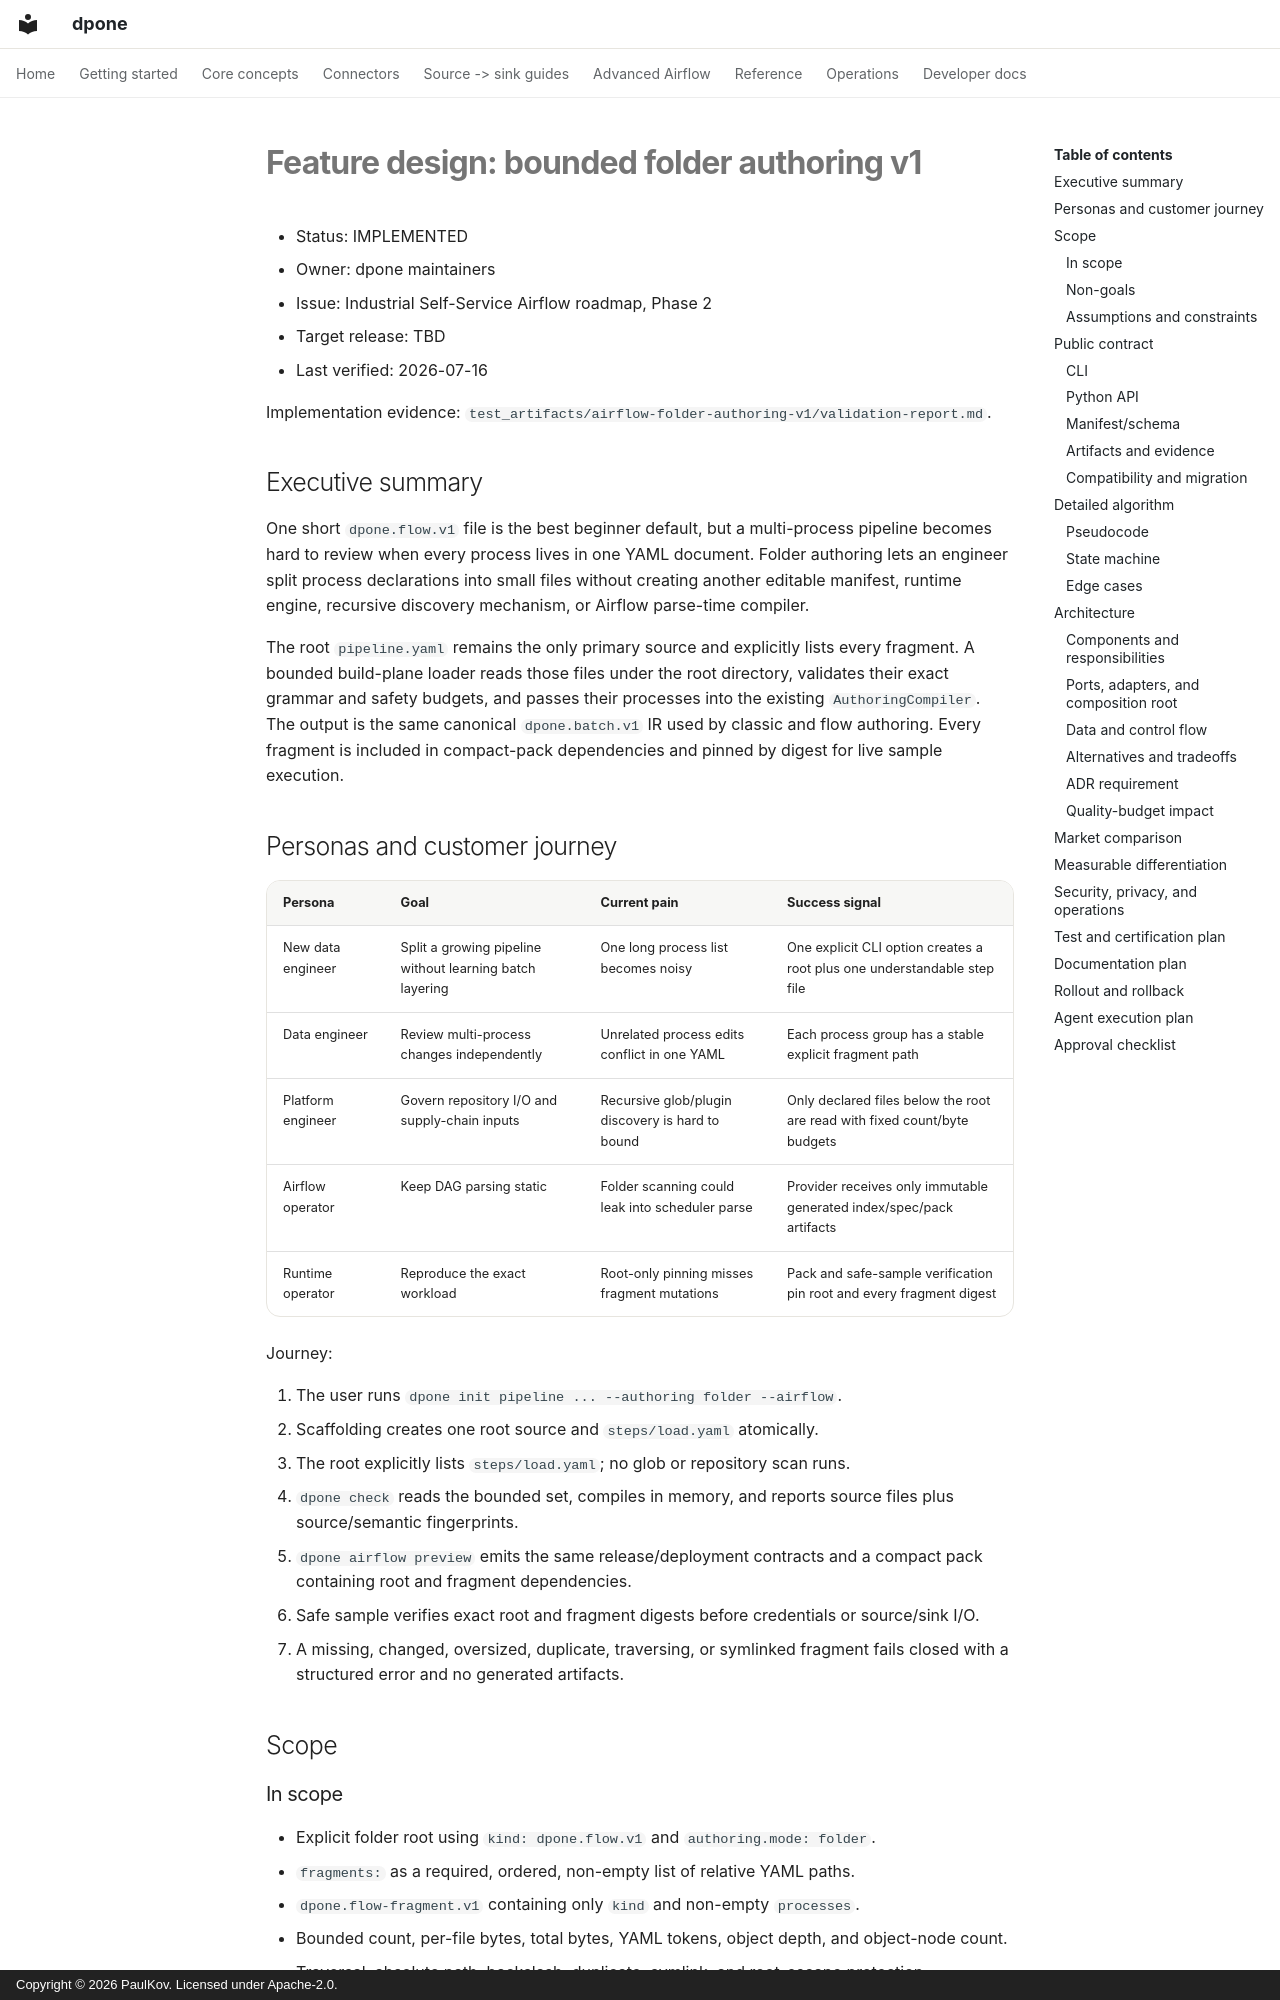

repository: PaulKov/dpone · page: feature-design-airflow-folder-authoring-v1/index.html · generator: mkdocs · copyright: Copyright © 2026 PaulKov. Licensed under Apache-2.0.

# Feature design: bounded folder authoring v1

- Status: IMPLEMENTED
- Owner: dpone maintainers
- Issue: Industrial Self-Service Airflow roadmap, Phase 2
- Target release: TBD
- Last verified: 2026-07-16

Implementation evidence: `test_artifacts/airflow-folder-authoring-v1/validation-report.md`.

## Executive summary

One short `dpone.flow.v1` file is the best beginner default, but a multi-process
pipeline becomes hard to review when every process lives in one YAML document.
Folder authoring lets an engineer split process declarations into small files
without creating another editable manifest, runtime engine, recursive discovery
mechanism, or Airflow parse-time compiler.

The root `pipeline.yaml` remains the only primary source and explicitly lists
every fragment. A bounded build-plane loader reads those files under the root
directory, validates their exact grammar and safety budgets, and passes their
processes into the existing `AuthoringCompiler`. The output is the same
canonical `dpone.batch.v1` IR used by classic and flow authoring. Every fragment
is included in compact-pack dependencies and pinned by digest for live sample
execution.

## Personas and customer journey

| Persona | Goal | Current pain | Success signal |
|---|---|---|---|
| New data engineer | Split a growing pipeline without learning batch layering | One long process list becomes noisy | One explicit CLI option creates a root plus one understandable step file |
| Data engineer | Review multi-process changes independently | Unrelated process edits conflict in one YAML | Each process group has a stable explicit fragment path |
| Platform engineer | Govern repository I/O and supply-chain inputs | Recursive glob/plugin discovery is hard to bound | Only declared files below the root are read with fixed count/byte budgets |
| Airflow operator | Keep DAG parsing static | Folder scanning could leak into scheduler parse | Provider receives only immutable generated index/spec/pack artifacts |
| Runtime operator | Reproduce the exact workload | Root-only pinning misses fragment mutations | Pack and safe-sample verification pin root and every fragment digest |

Journey:

1. The user runs `dpone init pipeline ... --authoring folder --airflow`.
2. Scaffolding creates one root source and `steps/load.yaml` atomically.
3. The root explicitly lists `steps/load.yaml`; no glob or repository scan runs.
4. `dpone check` reads the bounded set, compiles in memory, and reports source
   files plus source/semantic fingerprints.
5. `dpone airflow preview` emits the same release/deployment contracts and a
   compact pack containing root and fragment dependencies.
6. Safe sample verifies exact root and fragment digests before credentials or
   source/sink I/O.
7. A missing, changed, oversized, duplicate, traversing, or symlinked fragment
   fails closed with a structured error and no generated artifacts.

## Scope
